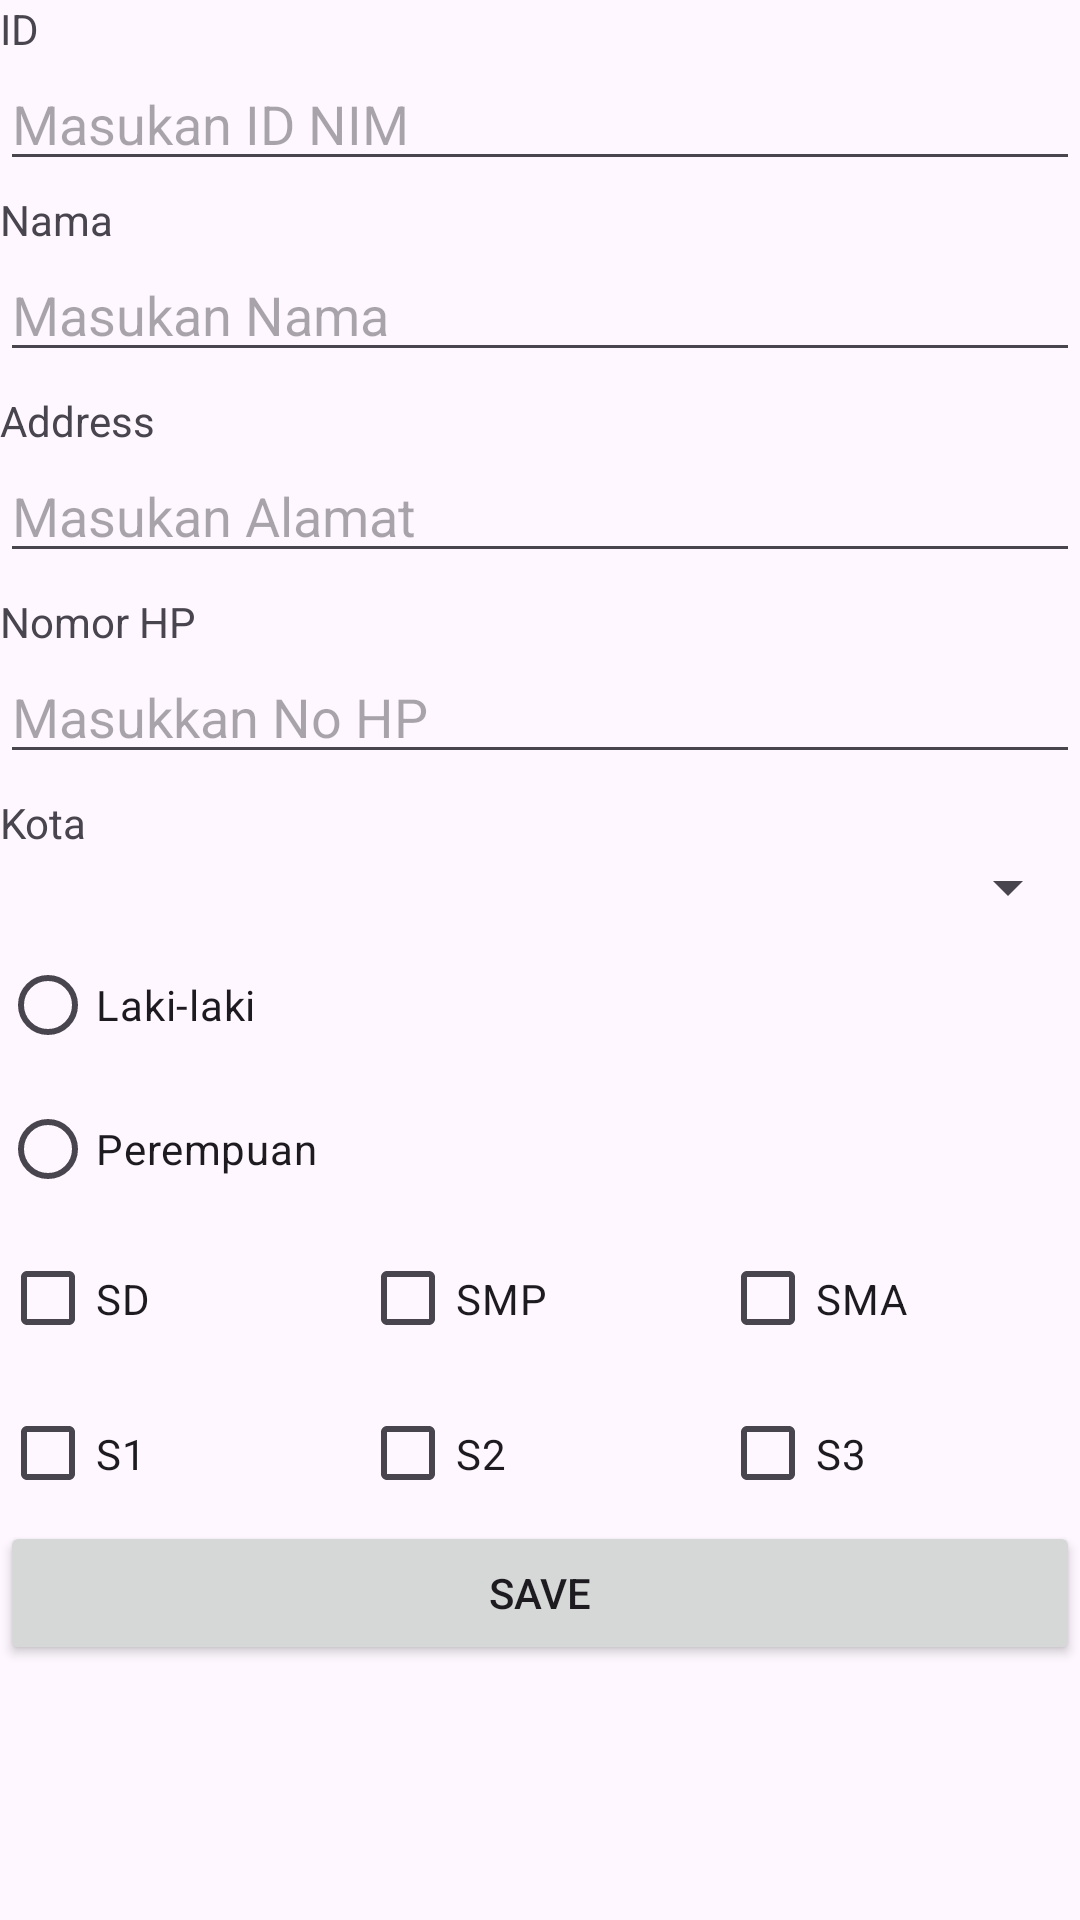

Android layout source for this screen:
<!-- AndroidManifest.xml: application theme Theme.Latihan2a -->
<!-- res/layout/activity_main_p4.xml -->
<?xml version="1.0" encoding="utf-8"?>
<ScrollView xmlns:android="http://schemas.android.com/apk/res/android"
    xmlns:app="http://schemas.android.com/apk/res-auto"
    xmlns:tools="http://schemas.android.com/tools"
    android:layout_width="match_parent"
    android:layout_height="match_parent"
    android:layout_margin="10dp"
    tools:context=".MainActivity">

    <LinearLayout xmlns:android="http://schemas.android.com/apk/res/android"
        xmlns:app="http://schemas.android.com/apk/res-auto"
        xmlns:tools="http://schemas.android.com/tools"
        android:layout_width="match_parent"
        android:layout_height="match_parent"
        android:orientation="vertical"
        tools:context=".MainActivity"
        tools:layout_editor_absoluteX="0dp"
        tools:layout_editor_absoluteY="0dp">

        <TextView
            android:layout_width="match_parent"
            android:layout_height="wrap_content"
            android:text="ID" />

        <EditText
            android:id="@+id/input_idText"
            android:layout_width="match_parent"
            android:layout_height="wrap_content"
            android:ems="10"
            android:hint="Masukan ID NIM" />


        <TextView
            android:layout_width="match_parent"
            android:layout_height="wrap_content"
            android:layout_marginTop="10px"
            android:text="Nama" />

        <EditText
            android:id="@+id/input_nameText"
            android:layout_width="match_parent"
            android:layout_height="wrap_content"
            android:ems="10"
            android:layout_marginBottom="10px"
            android:hint="Masukan Nama" />

        <TextView
            android:layout_width="match_parent"
            android:layout_height="wrap_content"
            android:layout_marginTop="10px"
            android:text="Address" />

        <EditText
            android:id="@+id/input_addressText"
            android:layout_width="match_parent"
            android:layout_height="wrap_content"
            android:ems="10"
            android:layout_marginBottom="10px"
            android:hint="Masukan Alamat " />


        <TextView
            android:layout_width="match_parent"
            android:layout_height="wrap_content"
            android:layout_marginTop="10px"
            android:text="Nomor HP" />

        <EditText
            android:id="@+id/input_telpText"
            android:layout_width="match_parent"
            android:layout_height="wrap_content"
            android:ems="10"
            android:layout_marginBottom="10px"
            android:hint="Masukkan No HP " />


        <TextView
            android:layout_width="match_parent"
            android:layout_height="wrap_content"
            android:layout_marginTop="10px"
            android:text="Kota" />

        <Spinner
            android:id="@+id/input_cityText"
            android:layout_width="match_parent"
            android:layout_height="wrap_content"
            android:layout_marginBottom="10px"/>


        <RadioGroup
            android:layout_width="match_parent"
            android:layout_height="wrap_content">

                <RadioButton
                    android:id="@+id/input_maleRadio"
                    android:layout_width="match_parent"
                    android:layout_height="wrap_content"
                    android:layout_weight="4"
                    android:text="Laki-laki" />

                <RadioButton
                    android:id="@+id/input_femaleRadio"
                    android:layout_width="match_parent"
                    android:layout_height="wrap_content"
                    android:layout_weight="2"
                    android:text="Perempuan" />
        </RadioGroup>


        <LinearLayout
            android:layout_width="match_parent"
            android:layout_height="45dp"
            android:layout_marginTop="10px"
            android:orientation="horizontal">

            <CheckBox
                android:id="@+id/input_sd"
                android:layout_width="match_parent"
                android:layout_height="wrap_content"
                android:layout_weight="1"
                android:text="SD" />

            <CheckBox
                android:id="@+id/input_smp"
                android:layout_width="match_parent"
                android:layout_height="wrap_content"
                android:layout_weight="1"
                android:text="SMP" />

            <CheckBox
                android:id="@+id/input_sma"
                android:layout_width="match_parent"
                android:layout_height="wrap_content"
                android:layout_weight="1"
                android:text="SMA" />
        </LinearLayout>

        <LinearLayout
            android:layout_width="match_parent"
            android:layout_height="45dp"
            android:layout_marginTop="20px"
            android:orientation="horizontal">

            <CheckBox
                android:id="@+id/input_s1"
                android:layout_width="match_parent"
                android:layout_height="wrap_content"
                android:layout_weight="1"
                android:text="S1" />

            <CheckBox
                android:id="@+id/input_s2"
                android:layout_width="match_parent"
                android:layout_height="wrap_content"
                android:layout_weight="1"
                android:text="S2" />

            <CheckBox
                android:id="@+id/input_s3"
                android:layout_width="match_parent"
                android:layout_height="wrap_content"
                android:layout_weight="1"
                android:text="S3" />

        </LinearLayout>

        <Button
            android:id="@+id/button_save"
            android:layout_width="match_parent"
            android:layout_height="wrap_content"
            android:text="Save" />

    </LinearLayout>
</ScrollView>
<!-- resources referenced by this layout -->
<resources>
  <style name="Theme.Latihan2a" parent="Base.Theme.Latihan2a" />
  <style name="Base.Theme.Latihan2a" parent="Theme.Material3.DayNight.NoActionBar">
          
          
      </style>
</resources>
